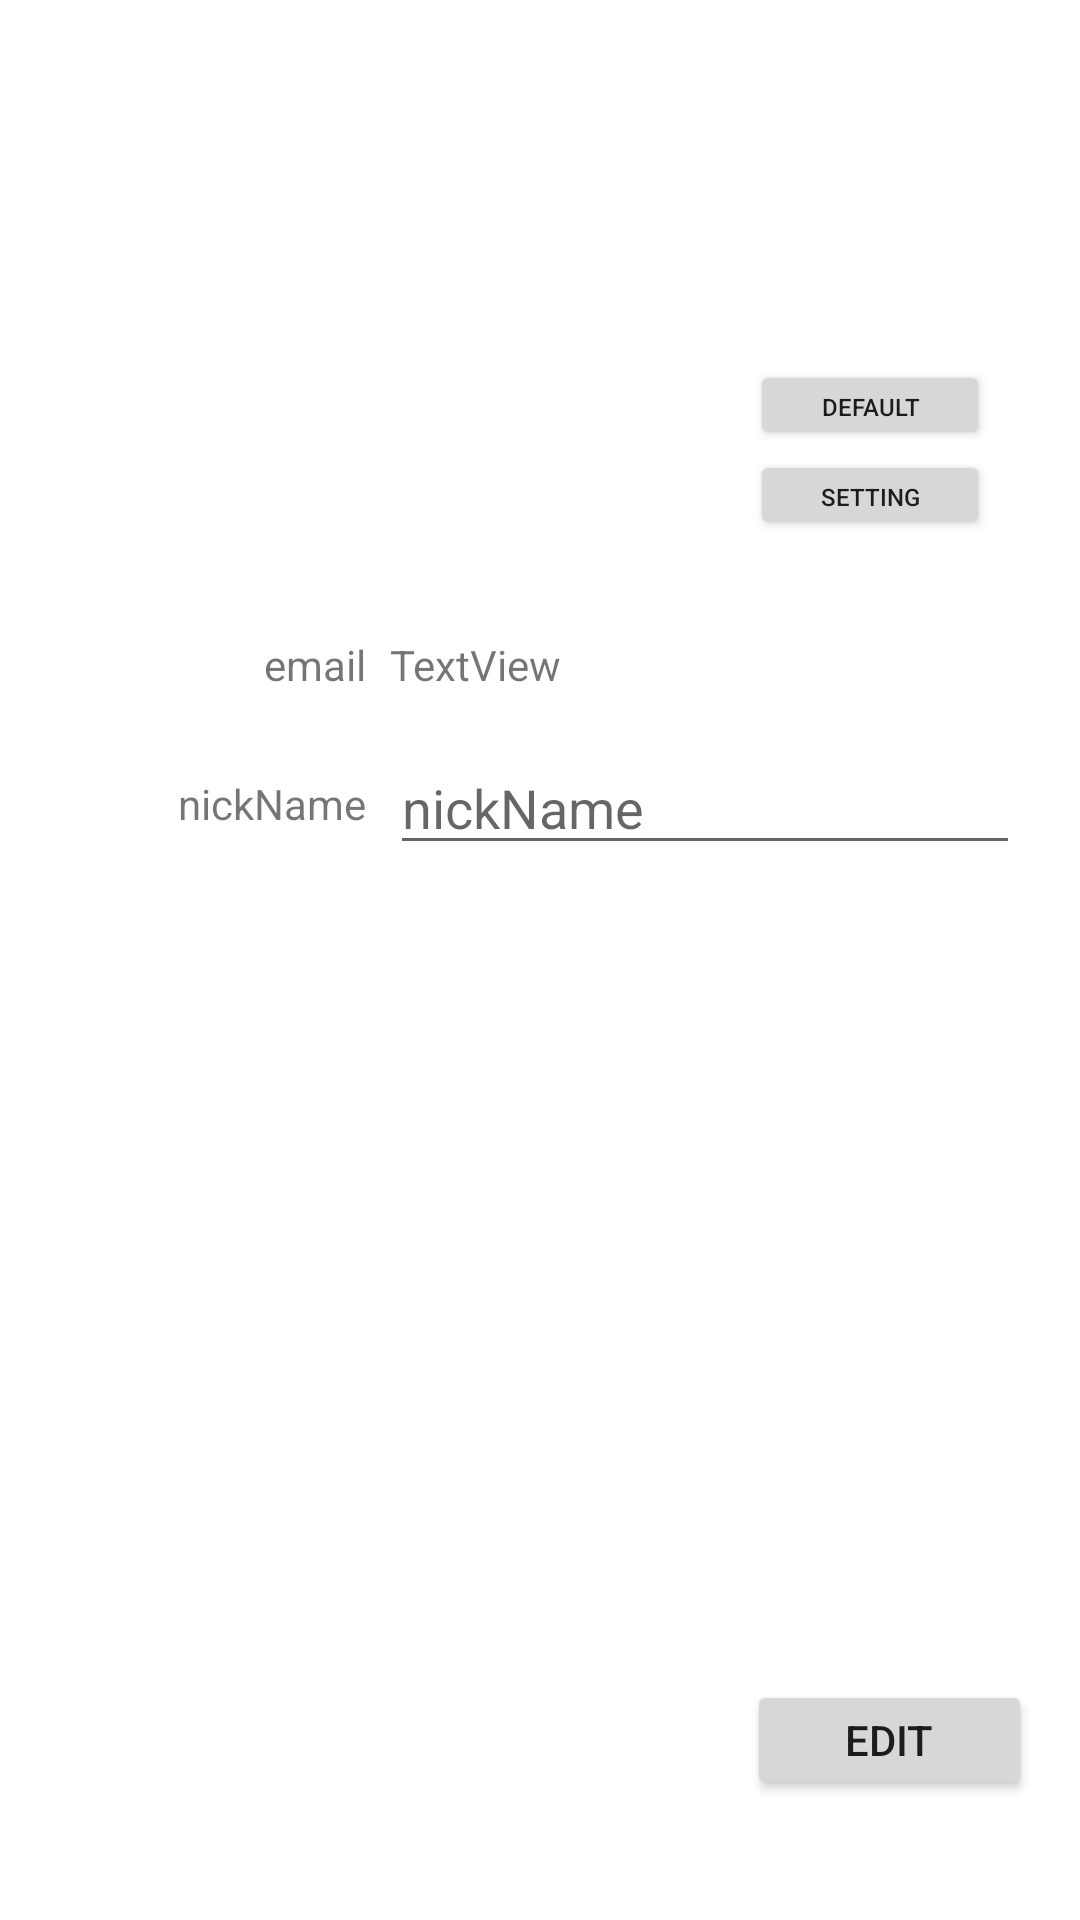

This screen was rendered from an Android layout file. Write that file and the resources it references.
<!-- AndroidManifest.xml: application theme Theme.Practice210622 -->
<!-- res/layout/activity_edit_mypage.xml -->
<?xml version="1.0" encoding="utf-8"?>
<androidx.constraintlayout.widget.ConstraintLayout xmlns:android="http://schemas.android.com/apk/res/android"
    xmlns:app="http://schemas.android.com/apk/res-auto"
    xmlns:tools="http://schemas.android.com/tools"
    android:layout_width="match_parent"
    android:layout_height="match_parent"
    tools:context=".Edit_Mypage">

    <ImageView
        android:id="@+id/iv_editProfile"
        android:layout_width="120dp"
        android:layout_height="120dp"
        android:layout_marginTop="60dp"
        app:layout_constraintEnd_toEndOf="parent"
        app:layout_constraintStart_toStartOf="parent"
        app:layout_constraintTop_toTopOf="parent"
        tools:srcCompat="@tools:sample/avatars" />

    <TextView
        android:id="@+id/textView4"
        android:layout_width="wrap_content"
        android:layout_height="wrap_content"
        android:layout_marginStart="88dp"
        android:layout_marginLeft="88dp"
        android:layout_marginTop="32dp"
        android:text="email"
        app:layout_constraintStart_toStartOf="parent"
        app:layout_constraintTop_toBottomOf="@+id/iv_editProfile" />

    <TextView
        android:id="@+id/tv_editEmail"
        android:layout_width="wrap_content"
        android:layout_height="wrap_content"
        android:layout_marginStart="8dp"
        android:layout_marginLeft="8dp"
        android:layout_marginTop="32dp"
        android:text="TextView"
        app:layout_constraintStart_toEndOf="@+id/textView4"
        app:layout_constraintTop_toBottomOf="@+id/iv_editProfile" />

    <TextView
        android:id="@+id/textView6"
        android:layout_width="wrap_content"
        android:layout_height="wrap_content"
        android:layout_marginEnd="8dp"
        android:layout_marginRight="8dp"
        android:text="nickName"
        app:layout_constraintBottom_toBottomOf="@+id/et_editNickName"
        app:layout_constraintEnd_toStartOf="@+id/et_editNickName"
        app:layout_constraintTop_toTopOf="@+id/et_editNickName" />

    <EditText
        android:id="@+id/et_editNickName"
        android:layout_width="wrap_content"
        android:layout_height="wrap_content"
        android:layout_marginTop="16dp"
        android:ems="10"
        android:hint="nickName"
        android:inputType="textPersonName"
        app:layout_constraintStart_toStartOf="@+id/tv_editEmail"
        app:layout_constraintTop_toBottomOf="@+id/tv_editEmail" />

    <Button
        android:id="@+id/btn_setting"
        android:layout_width="80dp"
        android:layout_height="30dp"
        android:layout_marginStart="10dp"
        android:layout_marginLeft="10dp"
        android:text="Setting"
        android:textSize="8sp"
        app:layout_constraintBottom_toBottomOf="@+id/iv_editProfile"
        app:layout_constraintStart_toEndOf="@+id/iv_editProfile" />

    <Button
        android:id="@+id/btn_default"
        android:layout_width="80dp"
        android:layout_height="30dp"
        android:text="default"
        android:textSize="8sp"
        app:layout_constraintBottom_toTopOf="@+id/btn_setting"
        app:layout_constraintStart_toStartOf="@+id/btn_setting" />

    <Button
        android:id="@+id/btn_editOk"
        android:layout_width="95dp"
        android:layout_height="40dp"
        android:layout_marginEnd="16dp"
        android:layout_marginRight="16dp"
        android:layout_marginBottom="40dp"
        android:text="Edit"
        app:layout_constraintBottom_toBottomOf="parent"
        app:layout_constraintEnd_toEndOf="parent" />
</androidx.constraintlayout.widget.ConstraintLayout>
<!-- resources referenced by this layout -->
<resources>
  <style name="Theme.Practice210622" parent="Theme.MaterialComponents.DayNight.DarkActionBar">
          
          <item name="colorPrimary">@color/purple_500</item>
          <item name="colorPrimaryVariant">@color/purple_700</item>
          <item name="colorOnPrimary">@color/white</item>
          
          <item name="colorSecondary">@color/teal_200</item>
          <item name="colorSecondaryVariant">@color/teal_700</item>
          <item name="colorOnSecondary">@color/black</item>
          
          <item name="android:statusBarColor" tools:targetApi="l">?attr/colorPrimaryVariant</item>
          
      </style>
  <!-- not gathered from this repository: default colours our renderer supplied (Android Studio template values) -->
  <color name="purple_500">#FF6200EE</color>
  <color name="purple_700">#FF3700B3</color>
  <color name="teal_200">#FF03DAC5</color>
  <color name="teal_700">#FF018786</color>
  <color name="black">#FF000000</color>
  <color name="white">#FFFFFFFF</color>
</resources>
